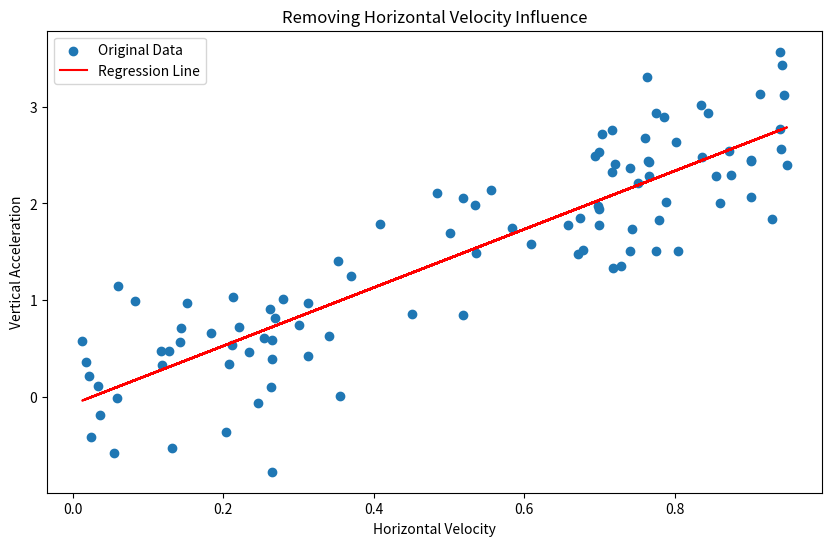

Write the Python code that produced this figure.
import pandas as pd
import numpy as np
from scipy import signal
import matplotlib.pyplot as plt

def filtered_signal(S,cutoff_frequency,sampling_frequency,order):
    # Define the Butterworth high-pass filter
    b, a = signal.butter(order, cutoff_frequency / (0.5 * sampling_frequency), btype='high')

    # Apply the high-pass filter to the accelerometer signal
    filtered_S_signal = signal.filtfilt(b, a, S)
    return filtered_S_signal

def Speed_Dependency(cutoff_frequency,sampling_frequency,order,S,Yacc):
    filtered_S_signal=filtered_signal(S,cutoff_frequency,sampling_frequency,order)
    # Calculate the moving average filter E with a rolling window
    rolling_window_size = 2000

    filtered_Yacc=filtered_signal(Yacc,30,400,4)
    filtered_Yacc_series_ = pd.Series(filtered_Yacc)
    E=np.abs(filtered_Yacc_series_).rolling(window=rolling_window_size, min_periods=1, center=False).mean()
    # Calculate H ° S(t) and E ° |H| ° Xacc(t)
    H_composed =filtered_S_signal   # H ° S(t)
    E_composed = E  # E ° |H| ° Xacc(t)

    dS= H_composed / E_composed
    return dS

import numpy as np
import matplotlib.pyplot as plt
from scipy.stats import linregress

# Simulated data
horizontal_velocity = np.random.rand(100)  # Horizontal velocity
vertical_acceleration = 3 * horizontal_velocity + 0.5 * np.random.randn(100)  # Vertical acceleration with noise

# Perform linear regression
slope, intercept, r_value, p_value, std_err = linregress(horizontal_velocity, vertical_acceleration)

# Calculate residuals
predicted_vertical_acceleration = slope * horizontal_velocity + intercept
residuals = vertical_acceleration - predicted_vertical_acceleration

# Plotting
plt.figure(figsize=(10, 6))
plt.scatter(horizontal_velocity, vertical_acceleration, label='Original Data')
plt.plot(horizontal_velocity, predicted_vertical_acceleration, color='red', label='Regression Line')
plt.xlabel('Horizontal Velocity')
plt.ylabel('Vertical Acceleration')
plt.legend()
plt.title('Removing Horizontal Velocity Influence')
plt.show()
